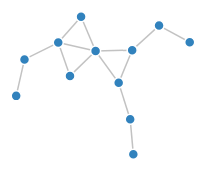
D3 v3 page, settled after 360 driven frames (6 s of simulated time); the page loaded 1 data file(s).


    var width = 960,
    height = 500;

var color = d3.scale.category20c();


var force = d3.layout.force()
    .charge(-120)
    .linkDistance(30)
    .size([width, height]);

var svg = d3.select("body").append("svg")
    .attr("width", width)
    .attr("height", height);

d3.json("force.json", function(error, graph) {
  force
      .nodes(graph.nodes)
      .links(graph.links)
      .start();

  var link = svg.selectAll(".link")
      .data(graph.links)
    .enter().append("line")
      .attr("class", "link")
      .style("stroke-width", function(d) { return Math.sqrt(d.value); });

  var node = svg.selectAll(".node")
      .data(graph.nodes)
    .enter().append("circle")
      .attr("class", "node")
      .attr("r", 5)
      .style("fill", function(d) { return color(d.rate); })
      .call(force.drag);

  node.append("title")
      .text(function(d) { return d.artist+'\n'+d.title+'\n'+d.year; });

  force.on("tick", function() {
    link.attr("x1", function(d) { return d.source.x; })
        .attr("y1", function(d) { return d.source.y; })
        .attr("x2", function(d) { return d.target.x; })
        .attr("y2", function(d) { return d.target.y; });

    node.attr("cx", function(d) { return d.x; })
        .attr("cy", function(d) { return d.y; });
  });
});



### data: force.json
{
 "directed": true,
 "graph": [],
 "nodes": [
  {
   "id": "Jens Lekman?I Know What Love Isn't"
  },
  {
   "id": "Sun Kil Moon?Among The Leaves"
  },
  {
   "id": "Phil Spector?The Essential"
  },
  {
   "id": "Peter Broderick?Http://www.itstartshear.…"
  },
  {
   "id": "Sun Kil Moon?Benji"
  },
  {
   "id": "Peter Broderick?These Walls Of Mine"
  },
  {
   "id": "Daniel Rossen?Silent Hour / Golden Mile"
  },
  {
   "id": "Grizzly Bear?Shields"
  },
  "... 4 more items"
 ],
 "links": [
  {
   "source": 3,
   "target": 0
  },
  {
   "source": 4,
   "target": 8
  },
  {
   "source": 4,
   "target": 9
  },
  {
   "source": 4,
   "target": 1
  },
  {
   "source": 4,
   "target": 11
  },
  {
   "source": 5,
   "target": 3
  },
  {
   "source": 7,
   "target": 6
  },
  {
   "source": 8,
   "target": 11
  },
  "... 6 more items"
 ],
 "multigraph": false
}